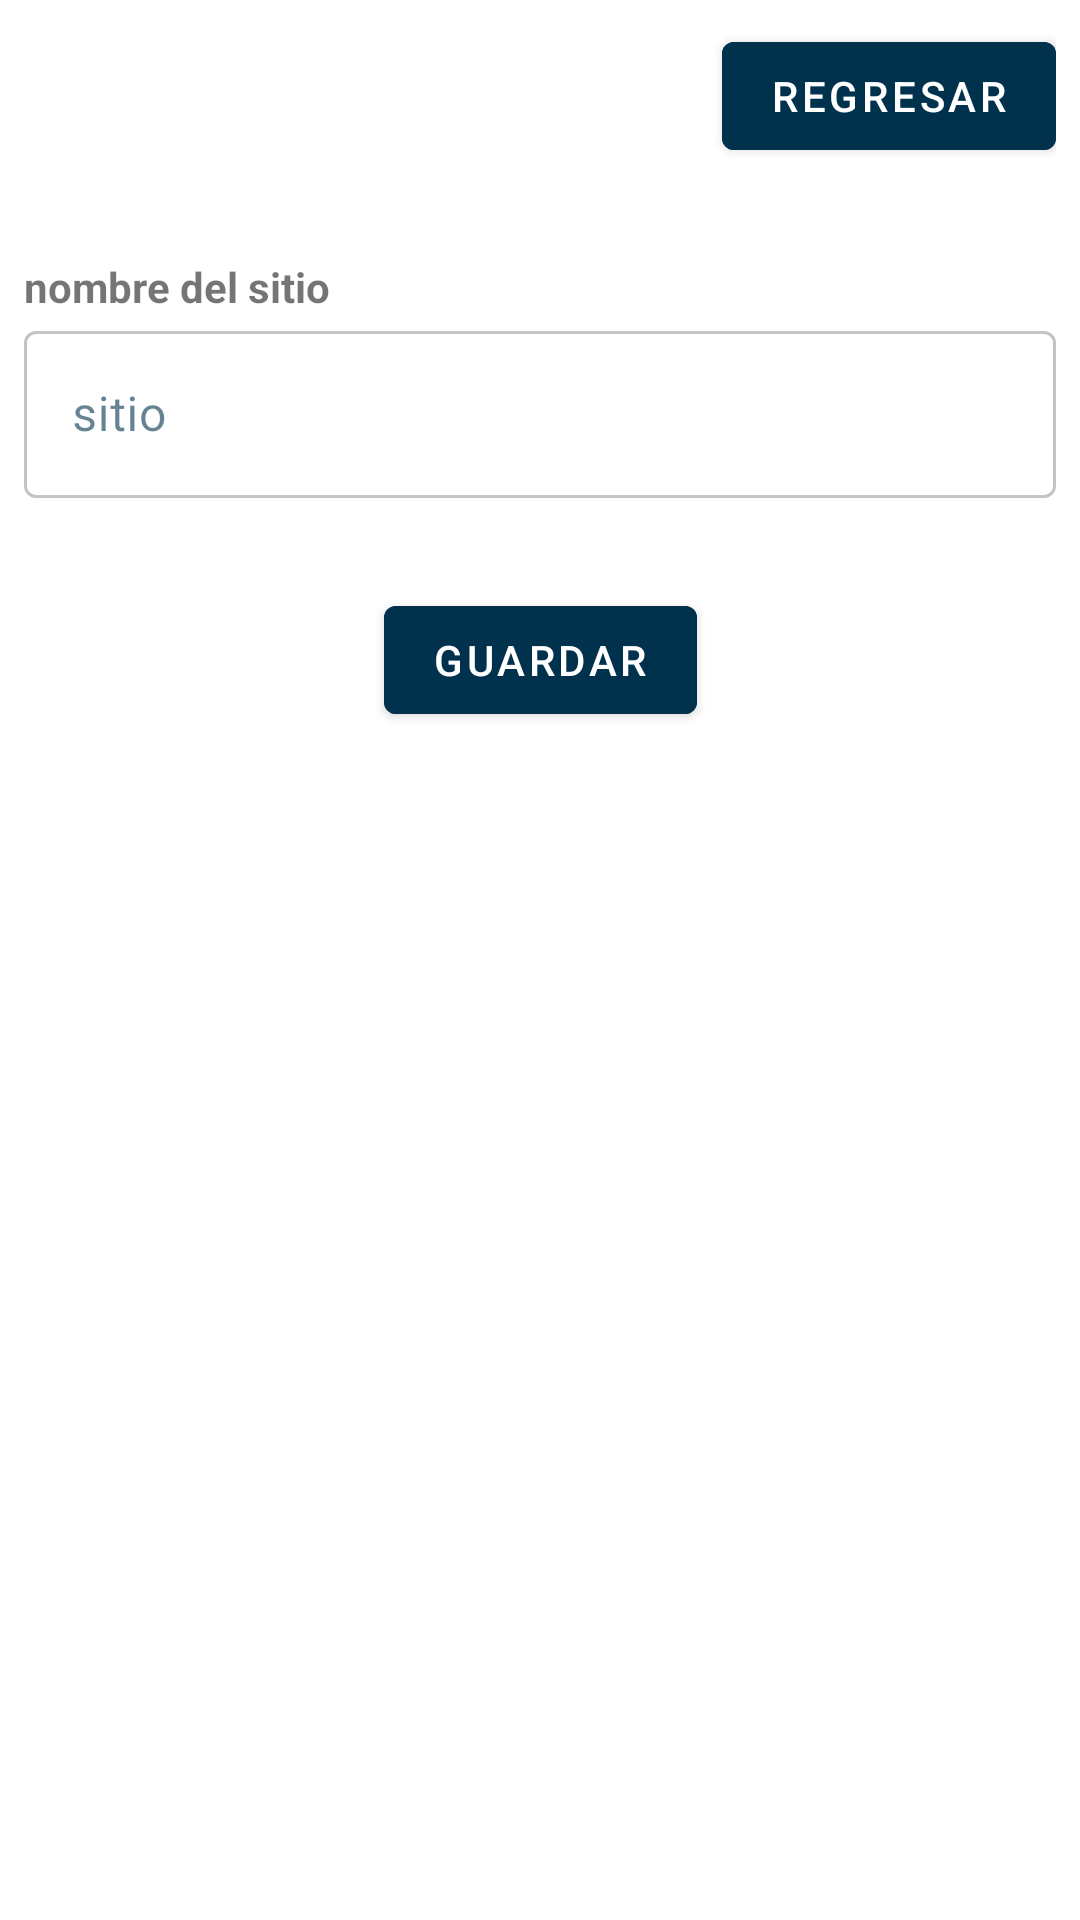

Reconstruct the res/layout file that produces this screen, plus the resources it refers to.
<!-- AndroidManifest.xml: application theme Theme.ProyectoPacifico -->
<!-- res/layout/fragment_place_create.xml -->
<?xml version="1.0" encoding="utf-8"?>
<androidx.constraintlayout.widget.ConstraintLayout xmlns:android="http://schemas.android.com/apk/res/android"
    xmlns:tools="http://schemas.android.com/tools"
    android:layout_width="match_parent"
    android:layout_height="match_parent"
    xmlns:app="http://schemas.android.com/apk/res-auto"
    tools:context=".ui.places.PlaceCreateFragment">

    <ScrollView
        android:id="@+id/screen"
        android:layout_width="match_parent"
        android:layout_height="match_parent">

        <androidx.constraintlayout.widget.ConstraintLayout
            android:layout_width="match_parent"
            android:layout_height="wrap_content"
            android:layout_margin="@dimen/marginGlobal"
            app:layout_constraintBottom_toBottomOf="parent"
            app:layout_constraintEnd_toEndOf="parent"
            app:layout_constraintStart_toStartOf="parent"
            app:layout_constraintTop_toTopOf="parent">

            <com.google.android.material.button.MaterialButton
                android:id="@+id/btnBack"
                android:layout_width="wrap_content"
                android:layout_height="wrap_content"
                android:backgroundTint="@color/blueDarkSena"
                android:text="@string/regresar"
                app:layout_constraintEnd_toEndOf="parent"
                app:layout_constraintTop_toTopOf="parent" />

            <TextView
                android:id="@+id/textView15"
                android:layout_width="wrap_content"
                android:layout_marginTop="30dp"

                android:layout_height="wrap_content"
                android:text="@string/nombre_del_sitio"
                android:textStyle="bold"
                app:layout_constraintStart_toStartOf="parent"
                app:layout_constraintTop_toBottomOf="@+id/btnBack" />

            <com.google.android.material.textfield.TextInputLayout
                android:id="@+id/txtILPlace"
                style="@style/Widget.MaterialComponents.TextInputLayout.OutlinedBox"
                android:layout_width="match_parent"
                android:layout_height="wrap_content"
                android:alpha=".6"
                android:background="@color/purple_500"
                android:hint="@string/sitio"
                android:textColorHint="@color/blueDarkSena"
                app:boxBackgroundMode="outline"
                app:endIconMode="clear_text"
                app:hintTextColor="@color/blueDarkSena"
                app:layout_constraintEnd_toEndOf="parent"
                app:layout_constraintStart_toStartOf="parent"
                app:layout_constraintTop_toBottomOf="@+id/textView15">

                <com.google.android.material.textfield.TextInputEditText
                    android:id="@+id/txtPlace"
                    android:layout_width="match_parent"
                    android:layout_height="match_parent"
                    android:inputType="text" />

            </com.google.android.material.textfield.TextInputLayout>


            <com.google.android.material.button.MaterialButton
                android:id="@+id/btnGuardar"
                android:layout_width="wrap_content"
                android:layout_height="wrap_content"
                android:layout_marginTop="30dp"
                android:backgroundTint="@color/blueDarkSena"
                android:drawableEnd="@drawable/ic_save"
                android:text="@string/guardar"
                app:layout_constraintBottom_toBottomOf="parent"
                app:layout_constraintEnd_toEndOf="parent"
                app:layout_constraintStart_toStartOf="parent"
                app:layout_constraintTop_toBottomOf="@+id/txtILPlace" />


        </androidx.constraintlayout.widget.ConstraintLayout>
    </ScrollView>

</androidx.constraintlayout.widget.ConstraintLayout>
<!-- resources referenced by this layout -->
<resources>
  <color name="blueDarkSena">#00324D</color>
  <color name="purple_500">#FFFFFF</color>
  <dimen name="marginGlobal">8dp</dimen>
  <string name="guardar">Guardar</string>
  <string name="nombre_del_sitio">nombre del sitio</string>
  <string name="regresar">Regresar</string>
  <string name="sitio">sitio</string>
  <style name="Theme.ProyectoPacifico" parent="Theme.MaterialComponents.DayNight.DarkActionBar">
          
          <item name="colorPrimary">@color/purple_500</item>
          <item name="colorPrimaryVariant">@color/graySenaVariant</item>
          <item name="colorOnPrimary">@color/white</item>
          
          <item name="colorSecondary">@color/teal_200</item>
          <item name="colorSecondaryVariant">@color/teal_700</item>
          <item name="colorOnSecondary">@color/black</item>
          
          <item name="android:statusBarColor">?attr/colorPrimaryVariant</item>
          
      </style>
  <color name="graySenaVariant">#565656</color>
  <color name="white">#FFFFFFFF</color>
  <color name="teal_200">#FF671D</color>
  <color name="teal_700">#FFFFFF</color>
  <color name="black">#FF000000</color>
</resources>
